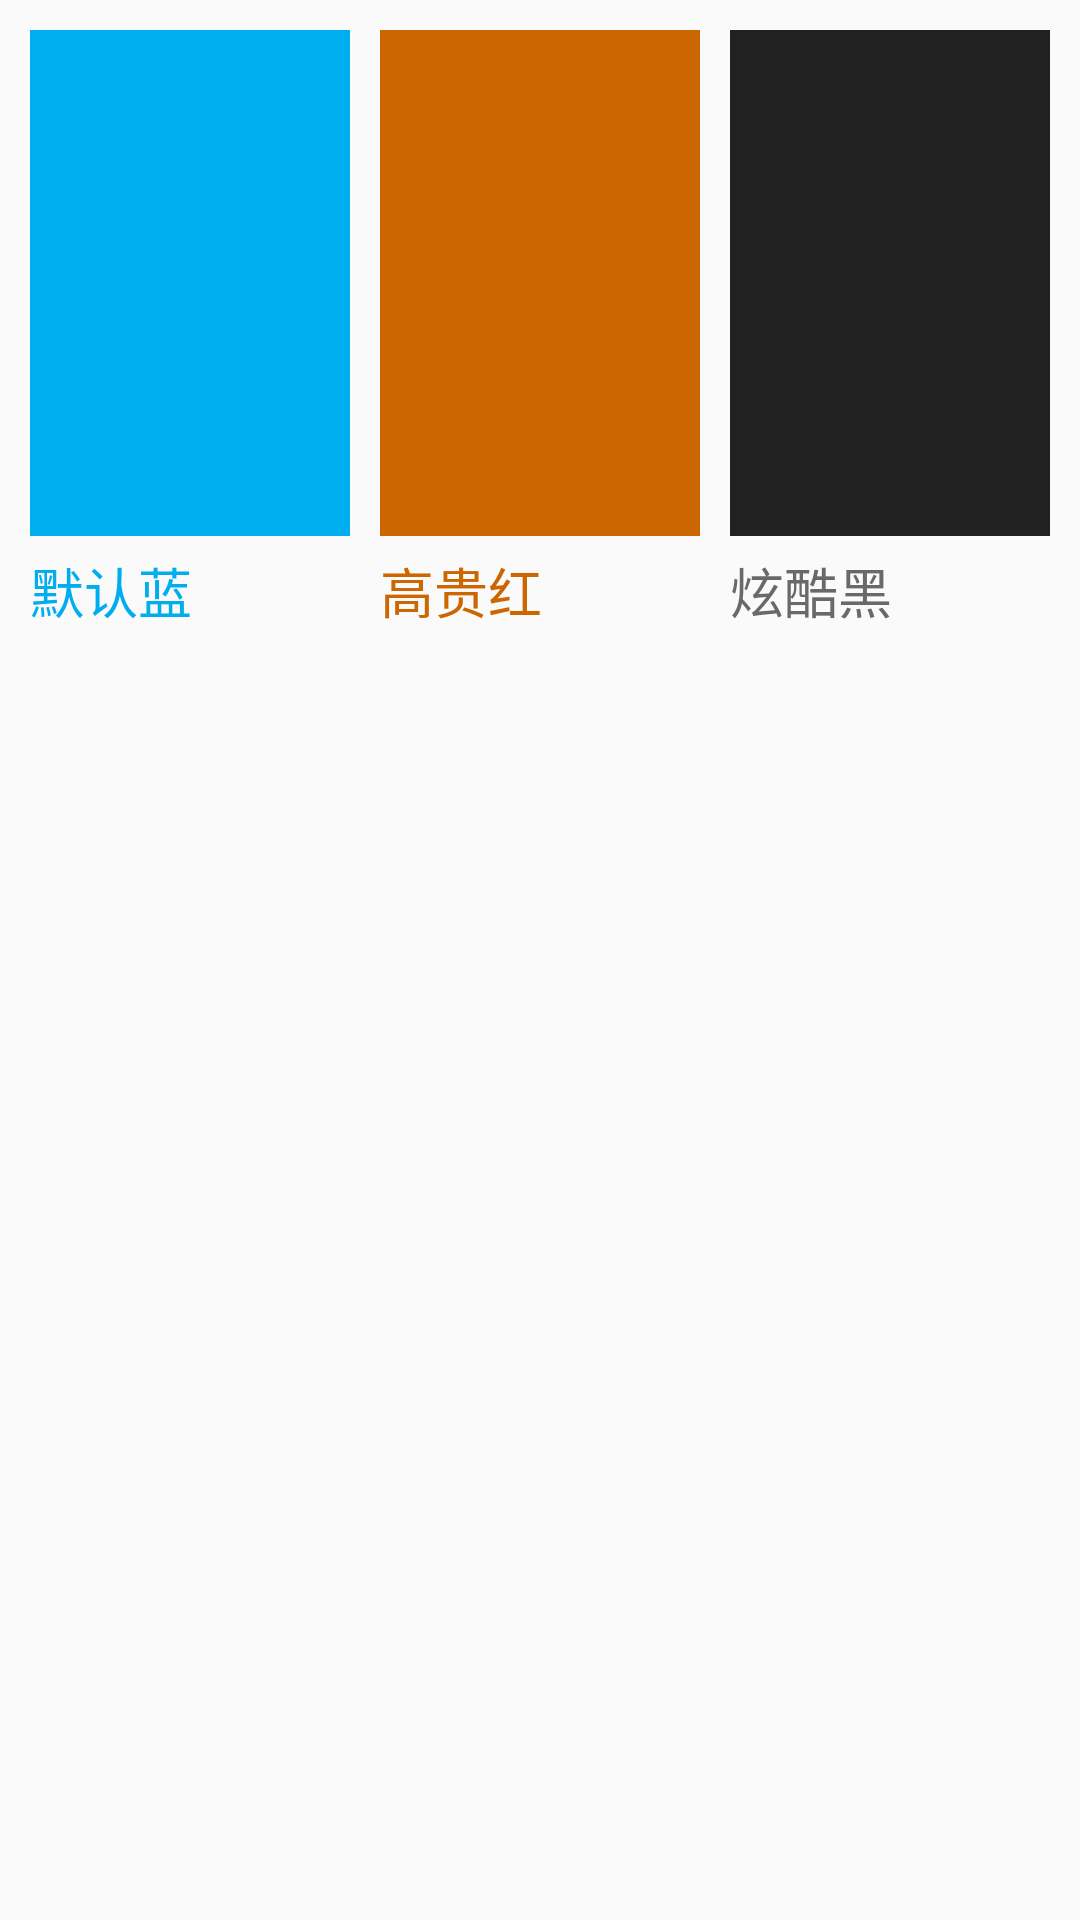

Write the Android layout XML for this screen, with the resource values it uses.
<!-- AndroidManifest.xml: application theme AppTheme -->
<!-- res/layout/fragment_chang_skin.xml -->
<?xml version="1.0" encoding="utf-8"?>
<LinearLayout xmlns:android="http://schemas.android.com/apk/res/android"
    android:layout_width="match_parent"
    android:layout_height="match_parent"
    android:orientation="horizontal"
    android:padding="10dp">

    <LinearLayout
        android:id="@+id/ll_green"
        android:layout_width="0dp"
        android:layout_height="200dp"
        android:layout_marginRight="10dp"
        android:layout_weight="1"
        android:orientation="vertical">

        <ImageView
            android:layout_width="match_parent"
            android:layout_height="0dp"
            android:layout_weight="1"
            android:background="@color/colorPrimary" />

        <TextView
            android:layout_width="wrap_content"
            android:layout_height="wrap_content"
            android:layout_marginTop="5dp"
            android:text="@string/skin_blue"
            android:textColor="@color/colorPrimary"
            android:textSize="18sp" />
    </LinearLayout>

    <LinearLayout
        android:id="@+id/ll_brown"
        android:layout_width="0dp"
        android:layout_height="200dp"
        android:layout_marginRight="10dp"
        android:layout_weight="1"
        android:orientation="vertical">

        <ImageView
            android:layout_width="match_parent"
            android:layout_height="0dp"
            android:layout_weight="1"
            android:background="@color/color_red_skin" />

        <TextView
            android:layout_width="wrap_content"
            android:layout_height="wrap_content"
            android:layout_marginTop="5dp"
            android:text="@string/skin_red"
            android:textColor="@color/color_red_skin"
            android:textSize="18sp" />
    </LinearLayout>

    <LinearLayout
        android:id="@+id/ll_black"
        android:layout_width="0dp"
        android:layout_height="200dp"
        android:layout_weight="1"
        android:orientation="vertical">

        <ImageView
            android:layout_width="match_parent"
            android:layout_height="0dp"
            android:layout_weight="1"
            android:background="@color/color_black_skin" />

        <TextView
            android:layout_width="wrap_content"
            android:layout_height="wrap_content"
            android:layout_marginTop="5dp"
            android:text="@string/skin_black"
            android:textColor="#696969"
            android:textSize="18sp" />
    </LinearLayout>


</LinearLayout>
<!-- resources referenced by this layout -->
<resources>
  <color name="colorPrimary">#00aeef</color>
  <color name="color_black_skin">#212121</color>
  <color name="color_red_skin">#cc6600</color>
  <string name="skin_black">炫酷黑</string>
  <string name="skin_blue">默认蓝</string>
  <string name="skin_red">高贵红</string>
  <style name="AppTheme" parent="Theme.AppCompat.Light.DarkActionBar">
          
          <item name="colorPrimary">@color/colorPrimary</item>
          <item name="colorPrimaryDark">@color/colorPrimaryDark</item>
          <item name="colorAccent">@color/colorPrimary</item>
      </style>
  <color name="colorPrimaryDark">#00aeef</color>
</resources>
